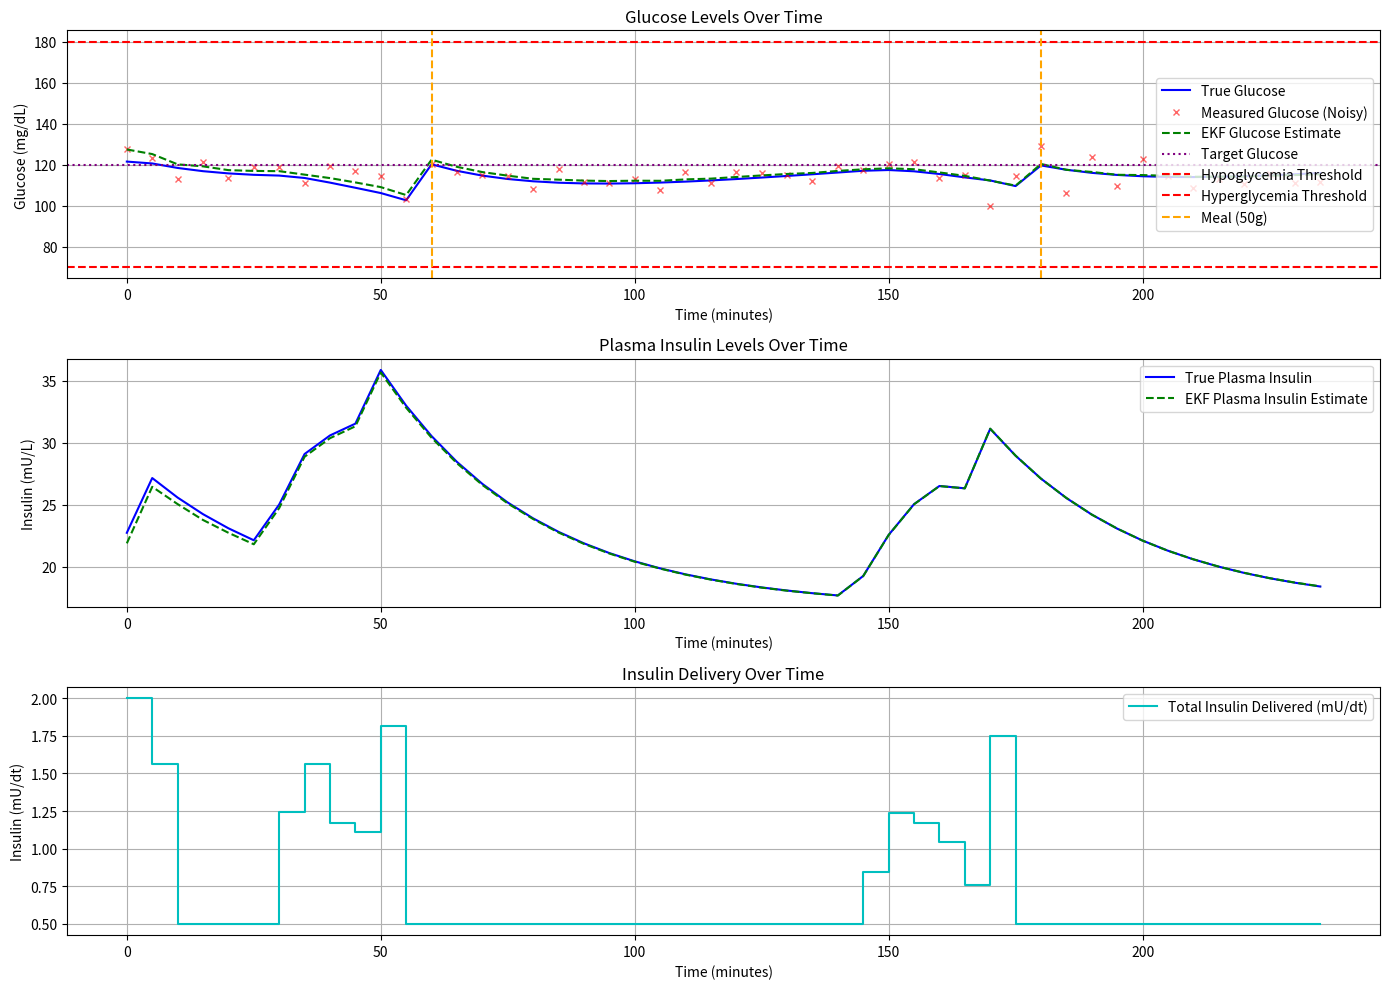

Generate this figure with matplotlib:
import numpy as np
from scipy.optimize import minimize
import matplotlib.pyplot as plt

# --- 1. Simplified Glucose-Insulin Model (Nonlinear) ---
# This is a highly simplified, hypothetical model for demonstration.
# It's a two-state model: [glucose (mg/dL), insulin_in_plasma (mU/L)]
# Glucose dynamics are influenced by insulin and a constant production rate.
# Insulin dynamics are influenced by insulin delivery and clearance.

# Parameters for the "true" patient model (unknown to the EKF/MPC)
# These values are illustrative and tuned for a physiologically plausible simulation.
TRUE_PARAMS = {
    'k_g_insulin': 0.0005,  # Insulin effect on glucose uptake
    'k_g_base': 1.2,        # Basal glucose production/utilization
    'k_i_clear': 0.03,      # Insulin clearance rate
    'meal_effect_rate': 0.08, # Rate at which meal carbs enter glucose pool 
    'initial_glucose': 120, # Starting glucose in a healthy range
    'initial_insulin': 15,  # Starting insulin in a reasonable range
}

def glucose_insulin_model(state, insulin_delivery, meal_carbs, dt, params):
    """
    Simulates the glucose-insulin dynamics over a small time step dt.
    state: [glucose (mg/dL), insulin_in_plasma (mU/L)]
    insulin_delivery: insulin delivered in this time step (mU)
    meal_carbs: carbohydrates absorbed in this time step (g)
    dt: time step (minutes)
    params: dictionary of model parameters
    """
    glucose, insulin_plasma = state

    # Extract parameters
    k_g_insulin = params['k_g_insulin']
    k_g_base = params['k_g_base']
    k_i_clear = params['k_i_clear']
    meal_effect_rate = params['meal_effect_rate']

    # Glucose dynamics (simplified nonlinear)
    # Glucose decreases with insulin, increases with basal production and meal absorption
    # The term `insulin_plasma * glucose` makes it nonlinear, simulating insulin's
    # effect being proportional to both insulin concentration and available glucose.
    d_glucose_dt = -k_g_insulin * insulin_plasma * glucose + k_g_base + meal_effect_rate * meal_carbs
    
    # Insulin dynamics
    # Insulin increases with delivery, decreases with clearance
    d_insulin_plasma_dt = insulin_delivery - k_i_clear * insulin_plasma

    # Update states
    new_glucose = glucose + d_glucose_dt * dt
    new_insulin_plasma = insulin_plasma + d_insulin_plasma_dt * dt

    # Ensure states remain physiological (non-negative, and prevent extreme values)
    new_glucose = max(30.0, new_glucose) # Prevent going too low, but allow some drop below target
    new_insulin_plasma = max(0.1, new_insulin_plasma)

    return np.array([new_glucose, new_insulin_plasma])

# --- 2. Extended Kalman Filter (EKF) Implementation ---
# The EKF will estimate the true state [glucose, insulin_in_plasma]
# from noisy glucose measurements.

class EKF:
    def __init__(self, initial_state_estimate, initial_covariance, process_noise_cov, measurement_noise_cov, model_params, dt):
        """
        Initializes the EKF.
        initial_state_estimate: Initial guess for the state [glucose, insulin_plasma]
        initial_covariance: Initial covariance matrix P
        process_noise_cov: Q - covariance of the process noise
        measurement_noise_cov: R - covariance of the measurement noise
        model_params: Parameters for the glucose-insulin model used by EKF
        dt: Time step for the model
        """
        self.x_hat = initial_state_estimate  # State estimate [glucose, insulin_plasma]
        self.P = initial_covariance         # Covariance matrix
        self.Q = process_noise_cov          # Process noise covariance
        self.R = measurement_noise_cov      # Measurement noise covariance
        self.model_params = model_params
        self.dt = dt

    def predict(self, insulin_delivery, meal_carbs):
        """
        EKF Prediction Step: Project the state and covariance forward in time.
        """
        # 1. Predict the next state using the nonlinear model
        self.x_hat = glucose_insulin_model(self.x_hat, insulin_delivery, meal_carbs, self.dt, self.model_params)

        # 2. Compute the Jacobian of the process model (F)
        # F_ij = d(f_i)/d(x_j) where f is the state transition function
        # x = [glucose, insulin_plasma]
        # f1 = glucose + dt * (-k_g_insulin * insulin_plasma * glucose + k_g_base + meal_effect_rate * meal_carbs)
        # f2 = insulin_plasma + dt * (insulin_delivery - k_i_clear * insulin_plasma)

        g, i_p = self.x_hat
        k_g_insulin = self.model_params['k_g_insulin']
        k_i_clear = self.model_params['k_i_clear']

        F = np.array([
            [1 + self.dt * (-k_g_insulin * i_p), self.dt * (-k_g_insulin * g)],
            [0, 1 + self.dt * (-k_i_clear)]
        ])

        # 3. Predict the next covariance
        self.P = F @ self.P @ F.T + self.Q

    def update(self, z_measured):
        """
        EKF Update Step: Correct the predicted state and covariance using a measurement.
        z_measured: The noisy glucose measurement
        """
        # 1. Measurement function (h): In this case, we only measure glucose.
        # h(x) = [glucose]
        
        # 2. Compute the Jacobian of the measurement model (H)
        # H_ij = d(h_i)/d(x_j)
        H = np.array([[1, 0]]) # We measure glucose (first state) directly

        # 3. Calculate the innovation (measurement residual)
        y = np.array([z_measured - (H @ self.x_hat)[0]]) 

        # 4. Calculate the innovation (or residual) covariance
        S = H @ self.P @ H.T + self.R

        # 5. Calculate the Kalman Gain
        K = self.P @ H.T @ np.linalg.inv(S)

        # 6. Update the state estimate
        self.x_hat = self.x_hat + K @ y

        # Ensure states remain physiological after update
        self.x_hat[0] = max(30.0, self.x_hat[0]) # Glucose
        self.x_hat[1] = max(0.1, self.x_hat[1]) # Insulin

        # 7. Update the covariance matrix
        I = np.eye(self.P.shape[0]) # Identity matrix
        self.P = (I - K @ H) @ self.P

# --- 3. Model Predictive Control (MPC) Implementation ---

class MPC:
    def __init__(self, prediction_horizon, control_horizon, dt, model_params, target_glucose):
        """
        Initializes the MPC controller.
        prediction_horizon: Number of future time steps to predict (Np)
        control_horizon: Number of future control inputs to optimize (Nc <= Np)
        dt: Time step for the model
        model_params: Parameters for the glucose-insulin model used by MPC
        target_glucose: Desired glucose level (mg/dL)
        """
        self.Np = prediction_horizon # Prediction Horizon
        self.Nc = control_horizon    # Control Horizon
        self.dt = dt
        self.model_params = model_params
        self.target_glucose = target_glucose

        # Constraints on insulin delivery (mU per dt)
        self.min_insulin_delivery = 0.0 # Cannot deliver negative insulin
        self.max_insulin_delivery = 1.5 # Max bolus per dt

    def objective_function(self, u_sequence, current_state_estimate, meal_plan):
        """
        Objective function for the MPC optimization.
        Minimizes deviation from target glucose and penalizes large insulin changes.
        u_sequence: Sequence of insulin delivery rates to optimize [u_0, u_1, ..., u_{Nc-1}]
        current_state_estimate: EKF's current best estimate of the state [glucose, insulin_plasma]
        meal_plan: Predicted future meal carbs [meal_0, meal_1, ..., meal_{Np-1}]
        """
        J = 0.0
        current_sim_state = np.copy(current_state_estimate)
        
        # Penalize insulin changes (smoothness)
        # Assume u_sequence[0] is the current change, and previous_u is 0 for simplicity here
        # In a more advanced MPC, you'd track the previous actual insulin delivery
        if len(u_sequence) > 1:
            J += 0.1 * np.sum(np.diff(u_sequence)**2) # Penalize changes in insulin delivery

        for k in range(self.Np):
            # Apply control input (u_sequence) for the control horizon (Nc)
            # After Nc, assume constant last control input
            insulin_input = u_sequence[min(k, self.Nc - 1)]
            
            # Get meal input for current prediction step
            meal_input = meal_plan[k] if k < len(meal_plan) else 0.0

            # Simulate the model forward
            current_sim_state = glucose_insulin_model(current_sim_state, insulin_input, meal_input, self.dt, self.model_params)
            
            # Get predicted glucose
            predicted_glucose = current_sim_state[0]

            # Add to objective: squared error from target glucose
            J += (predicted_glucose - self.target_glucose)**2
            
            # Add a strong penalty for severe hypoglycemia in prediction horizon
            if predicted_glucose < 70:
                J += 5000 * (70 - predicted_glucose)**2 # Even stronger penalty for low glucose
            
        return J

    def calculate_optimal_insulin(self, current_state_estimate, meal_plan):
        """
        Calculates the optimal insulin delivery for the current time step.
        """
        # Initial guess for control inputs (e.g., zero insulin delivery)
        u0 = np.zeros(self.Nc)

        # Bounds for insulin delivery
        bounds = [(self.min_insulin_delivery, self.max_insulin_delivery) for _ in range(self.Nc)]

        # Optimization
        # Using SLSQP, a sequential least squares programming algorithm.
        # It's suitable for constrained nonlinear optimization.
        result = minimize(
            self.objective_function,
            u0,
            args=(current_state_estimate, meal_plan),
            method='SLSQP',
            bounds=bounds,
            options={'disp': False, 'maxiter': 50} # maxiter can be adjusted for performance vs accuracy
        )

        if result.success:
            # Return the first optimal control input
            return result.x[0]
        else:
            # Fallback in case optimization fails (e.g., return a default basal or zero)
            print(f"MPC optimization failed: {result.message}. Returning 0 insulin.")
            return 0.0

# --- 4. Simulation Loop ---

def run_simulation():
    total_simulation_time = 240 # minutes (4 hours)
    dt = 5                      # minutes (control interval, CGM reading interval)
    num_steps = int(total_simulation_time / dt)

    # --- True System Initialization ---
    true_state = np.array([TRUE_PARAMS['initial_glucose'], TRUE_PARAMS['initial_insulin']])
    
    # --- EKF Initialization ---
    # EKF's initial guess (can be slightly off from true)
    ekf_initial_state_estimate = np.array([TRUE_PARAMS['initial_glucose'] + 5, TRUE_PARAMS['initial_insulin'] - 1])
    ekf_initial_covariance = np.diag([10**2, 1**2]) # Initial uncertainty (glucose, insulin)

    # EKF Process Noise (Q): Uncertainty in the model's dynamics
    # Higher values mean more trust in measurements, lower in model.
    ekf_process_noise_cov = np.diag([0.5**2, 0.1**2]) 
    
    # EKF Measurement Noise (R): Uncertainty in the CGM readings
    ekf_measurement_noise_cov = np.array([[5**2]]) # CGM noise (e.g., 5 mg/dL standard deviation)

    # EKF's model parameters (can be slightly different from true for robustness test)
    # For a robust EKF, these parameters would ideally be estimated or adapted over time.
    # For this demo, we'll assume they are close to the true parameters.
    ekf_model_params = {
        'k_g_insulin': 0.0005,
        'k_g_base': 1.2,
        'k_i_clear': 0.03,
        'meal_effect_rate': 0.08,
    }

    ekf_filter = EKF(ekf_initial_state_estimate, ekf_initial_covariance,
                     ekf_process_noise_cov, ekf_measurement_noise_cov,
                     ekf_model_params, dt)

    # --- MPC Initialization ---
    mpc_prediction_horizon = 12 # Predict 12 steps * 5 min/step = 60 minutes ahead
    mpc_control_horizon = 3   # Optimize 3 insulin inputs (15 minutes)
    mpc_target_glucose = 120 # mg/dL

    # MPC's model parameters (should ideally match EKF's model parameters)
    mpc_model_params = ekf_model_params 

    mpc_controller = MPC(mpc_prediction_horizon, mpc_control_horizon, dt,
                         mpc_model_params, mpc_target_glucose)

    # --- Simulation Data Storage ---
    time_points = np.arange(0, total_simulation_time, dt)
    true_glucose_history = []
    true_insulin_history = []
    measured_glucose_history = []
    ekf_glucose_estimate_history = []
    ekf_insulin_estimate_history = []
    insulin_delivery_history = []
    
    # --- Meal Schedule (Hypothetical) ---
    # Meals are instantaneous for simplicity here. In reality, absorption is modeled.
    # (time_min, carbs_grams)
    meals = {
        60: 50,  # 50g carbs at 60 minutes (a moderate meal)
        180: 30 # 30g carbs at 180 minutes (a smaller snack)
    }

    # --- Simulation Loop ---
    print("Starting simulation with further revised parameters...")
    for i in range(num_steps):
        current_time = i * dt
        
        # 1. Get meal input for current time step
        current_meal_carbs = meals.get(current_time, 0)

        # 2. True System Evolution (Simulate the real patient)
        # We assume some basal insulin is always delivered by the pump,
        # plus the MPC-calculated bolus.
        # A fixed basal of 0.1 mU/min * dt (5 min) = 0.5 mU per dt
        basal_insulin = 0.5 
        
        # --- MPC Calculates Optimal Insulin ---
        # The MPC needs to know the EKF's current state estimate and future meal predictions.
        
        # Create a future meal plan for the MPC's prediction horizon
        # For simplicity, assume MPC knows future meals perfectly in this example.
        # In a real system, this would come from user input or a meal detection algorithm.
        future_meal_plan = []
        for j in range(mpc_prediction_horizon):
            future_time = current_time + (j + 1) * dt
            future_meal_plan.append(meals.get(future_time, 0))

        # Calculate optimal insulin delivery (this is the bolus part)
        optimal_bolus = mpc_controller.calculate_optimal_insulin(
            ekf_filter.x_hat, future_meal_plan
        )
        
        total_insulin_delivered = basal_insulin + optimal_bolus
        
        true_state = glucose_insulin_model(true_state, total_insulin_delivered, current_meal_carbs, dt, TRUE_PARAMS)

        # 3. Generate Noisy Glucose Measurement (from CGM)
        # Add Gaussian noise to the true glucose value
        measured_glucose = true_state[0] + np.random.normal(0, np.sqrt(ekf_filter.R[0,0]))

        # 4. EKF Prediction Step
        ekf_filter.predict(total_insulin_delivered, current_meal_carbs)

        # 5. EKF Update Step
        ekf_filter.update(measured_glucose)

        # 6. Store Data
        true_glucose_history.append(true_state[0])
        true_insulin_history.append(true_state[1])
        measured_glucose_history.append(measured_glucose)
        ekf_glucose_estimate_history.append(ekf_filter.x_hat[0])
        ekf_insulin_estimate_history.append(ekf_filter.x_hat[1])
        insulin_delivery_history.append(total_insulin_delivered)

        if i % 20 == 0: # Print update every 100 minutes
            print(f"Time: {current_time} min | True G: {true_state[0]:.1f} | Measured G: {measured_glucose:.1f} | EKF G Est: {ekf_filter.x_hat[0]:.1f} | Insulin Del: {total_insulin_delivered:.2f}")

    print("\nSimulation finished.")

    # --- Plotting Results ---
    plt.figure(figsize=(14, 10))

    plt.subplot(3, 1, 1)
    plt.plot(time_points, true_glucose_history, 'b-', label='True Glucose')
    plt.plot(time_points, measured_glucose_history, 'rx', markersize=4, alpha=0.6, label='Measured Glucose (Noisy)')
    plt.plot(time_points, ekf_glucose_estimate_history, 'g--', label='EKF Glucose Estimate')
    plt.axhline(y=mpc_target_glucose, color='purple', linestyle=':', label='Target Glucose')
    plt.axhline(y=70, color='red', linestyle='--', label='Hypoglycemia Threshold')
    plt.axhline(y=180, color='red', linestyle='--', label='Hyperglycemia Threshold' if 70 != 180 else "") # Only label once
    
    meal_labels_added = False
    for time, carbs in meals.items():
        if carbs > 0:
            if not meal_labels_added:
                plt.axvline(x=time, color='orange', linestyle='--', label=f'Meal ({carbs}g)')
                meal_labels_added = True
            else:
                plt.axvline(x=time, color='orange', linestyle='--')

    plt.title('Glucose Levels Over Time')
    plt.xlabel('Time (minutes)')
    plt.ylabel('Glucose (mg/dL)')
    plt.legend()
    plt.grid(True)

    plt.subplot(3, 1, 2)
    plt.plot(time_points, true_insulin_history, 'b-', label='True Plasma Insulin')
    plt.plot(time_points, ekf_insulin_estimate_history, 'g--', label='EKF Plasma Insulin Estimate')
    plt.title('Plasma Insulin Levels Over Time')
    plt.xlabel('Time (minutes)')
    plt.ylabel('Insulin (mU/L)')
    plt.legend()
    plt.grid(True)

    plt.subplot(3, 1, 3)
    plt.step(time_points, insulin_delivery_history, 'c-', where='post', label='Total Insulin Delivered (mU/dt)')
    plt.title('Insulin Delivery Over Time')
    plt.xlabel('Time (minutes)')
    plt.ylabel('Insulin (mU/dt)')
    plt.legend()
    plt.grid(True)

    plt.tight_layout()
    plt.show()

if __name__ == "__main__":
    run_simulation()
